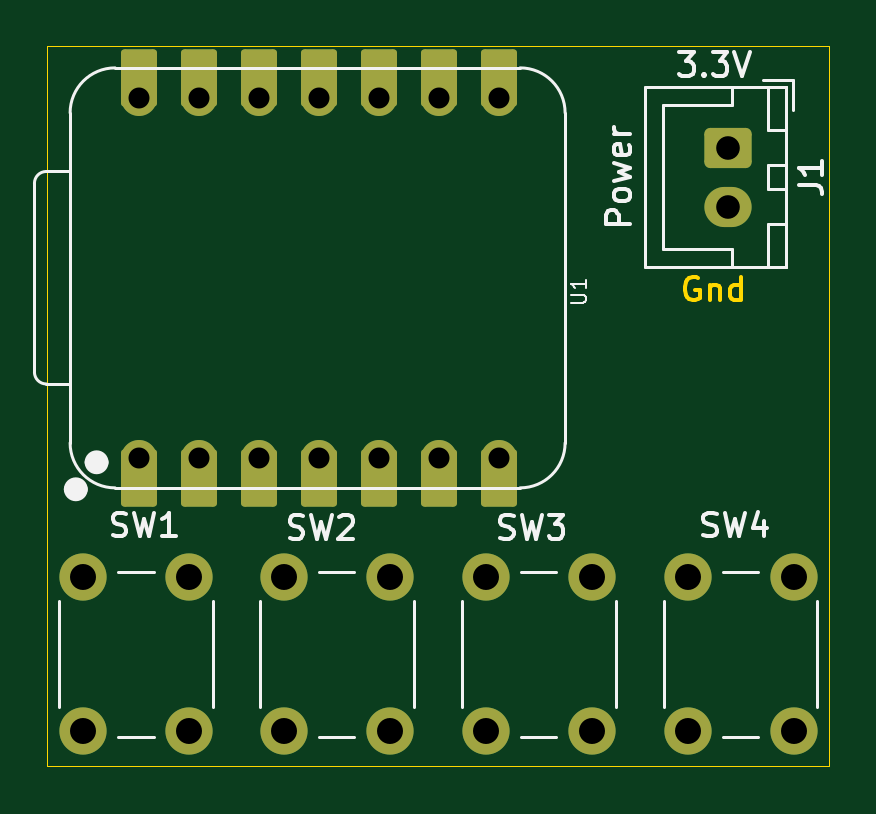
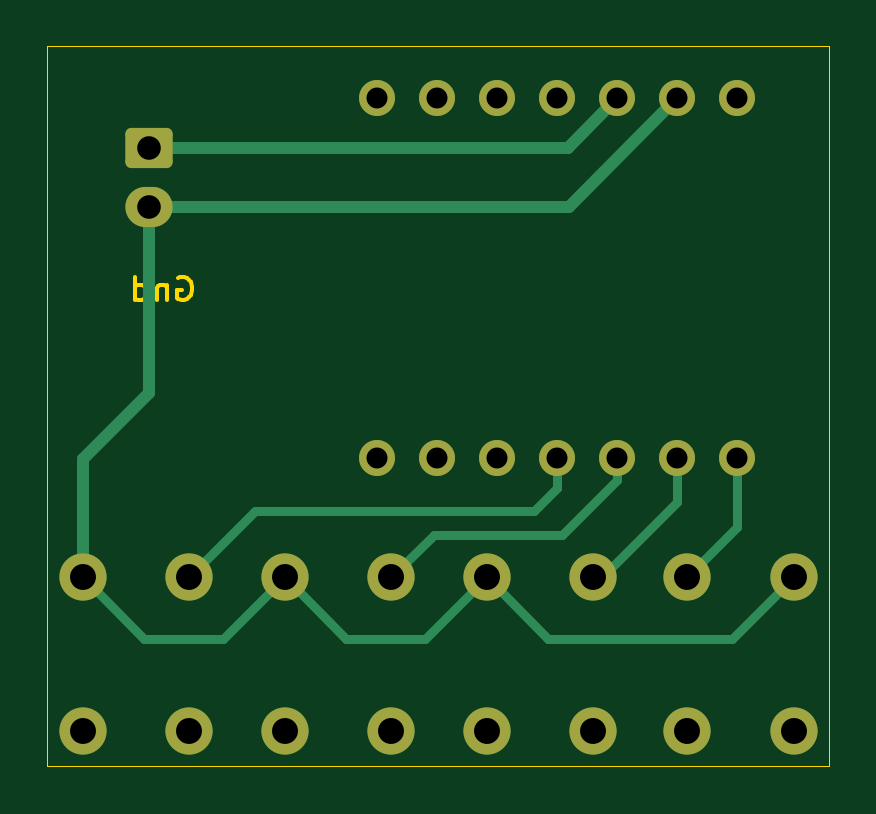
Circuit board: 10 layer files. Board 33.1 x 30.5 mm.
- bottom_copper: ESP32C6_buttons-B_Cu.gbr (5180 bytes)
- bottom_mask: ESP32C6_buttons-B_Mask.gbr (2064 bytes)
- paste: ESP32C6_buttons-B_Paste.gbr (468 bytes)
- bottom_silk: ESP32C6_buttons-B_Silkscreen.gbr (469 bytes)
- outline: ESP32C6_buttons-Edge_Cuts.gbr (2267 bytes)
- top_copper: ESP32C6_buttons-F_Cu.gbr (4236 bytes)
- top_mask: ESP32C6_buttons-F_Mask.gbr (2727 bytes)
- paste: ESP32C6_buttons-F_Paste.gbr (468 bytes)
- top_silk: ESP32C6_buttons-F_Silkscreen.gbr (13964 bytes)
- drill: ESP32C6_buttons.drl (872 bytes)

=== bottom_copper: ESP32C6_buttons-B_Cu.gbr ===
%TF.GenerationSoftware,KiCad,Pcbnew,9.0.7*%
%TF.CreationDate,2026-04-10T16:46:06-04:00*%
%TF.ProjectId,ESP32C6_buttons,45535033-3243-4365-9f62-7574746f6e73,rev?*%
%TF.SameCoordinates,PX94de5a0PY4d70380*%
%TF.FileFunction,Copper,L2,Bot*%
%TF.FilePolarity,Positive*%
%FSLAX46Y46*%
G04 Gerber Fmt 4.6, Leading zero omitted, Abs format (unit mm)*
G04 Created by KiCad (PCBNEW 9.0.7) date 2026-04-10 16:46:06*
%MOMM*%
%LPD*%
G01*
G04 APERTURE LIST*
G04 Aperture macros list*
%AMRoundRect*
0 Rectangle with rounded corners*
0 $1 Rounding radius*
0 $2 $3 $4 $5 $6 $7 $8 $9 X,Y pos of 4 corners*
0 Add a 4 corners polygon primitive as box body*
4,1,4,$2,$3,$4,$5,$6,$7,$8,$9,$2,$3,0*
0 Add four circle primitives for the rounded corners*
1,1,$1+$1,$2,$3*
1,1,$1+$1,$4,$5*
1,1,$1+$1,$6,$7*
1,1,$1+$1,$8,$9*
0 Add four rect primitives between the rounded corners*
20,1,$1+$1,$2,$3,$4,$5,0*
20,1,$1+$1,$4,$5,$6,$7,0*
20,1,$1+$1,$6,$7,$8,$9,0*
20,1,$1+$1,$8,$9,$2,$3,0*%
G04 Aperture macros list end*
%TA.AperFunction,ComponentPad*%
%ADD10C,2.000000*%
%TD*%
%TA.AperFunction,ComponentPad*%
%ADD11RoundRect,0.250000X-0.750000X0.600000X-0.750000X-0.600000X0.750000X-0.600000X0.750000X0.600000X0*%
%TD*%
%TA.AperFunction,ComponentPad*%
%ADD12O,2.000000X1.700000*%
%TD*%
%TA.AperFunction,ComponentPad*%
%ADD13C,1.524000*%
%TD*%
%TA.AperFunction,Conductor*%
%ADD14C,0.400000*%
%TD*%
%TA.AperFunction,Conductor*%
%ADD15C,0.500000*%
%TD*%
G04 APERTURE END LIST*
D10*
%TO.P,SW1,2,2*%
%TO.N,Net-(U1-GPIO0{slash}A0{slash}D0)*%
X6000000Y-22500000D03*
X6000000Y-29000000D03*
%TO.P,SW1,1,1*%
%TO.N,GND*%
X1500000Y-22500000D03*
X1500000Y-29000000D03*
%TD*%
%TO.P,SW2,2,2*%
%TO.N,Net-(U1-GPIO1{slash}A1{slash}D1)*%
X10000000Y-29000000D03*
X10000000Y-22500000D03*
%TO.P,SW2,1,1*%
%TO.N,GND*%
X14500000Y-29000000D03*
X14500000Y-22500000D03*
%TD*%
%TO.P,SW3,2,2*%
%TO.N,Net-(U1-GPIO2{slash}A2{slash}D2)*%
X18550000Y-29000000D03*
X18550000Y-22500000D03*
%TO.P,SW3,1,1*%
%TO.N,GND*%
X23050000Y-29000000D03*
X23050000Y-22500000D03*
%TD*%
%TO.P,SW4,1,1*%
%TO.N,GND*%
X31600000Y-22500000D03*
X31600000Y-29000000D03*
%TO.P,SW4,2,2*%
%TO.N,Net-(U1-GPIO21{slash}D3)*%
X27100000Y-22500000D03*
X27100000Y-29000000D03*
%TD*%
D11*
%TO.P,J1,1,Pin_1*%
%TO.N,+3V3*%
X28800000Y-4300000D03*
D12*
%TO.P,J1,2,Pin_2*%
%TO.N,GND*%
X28800000Y-6800000D03*
%TD*%
D13*
%TO.P,U1,1,GPIO0/A0/D0*%
%TO.N,Net-(U1-GPIO0{slash}A0{slash}D0)*%
X3882500Y-17436000D03*
%TO.P,U1,2,GPIO1/A1/D1*%
%TO.N,Net-(U1-GPIO1{slash}A1{slash}D1)*%
X6422500Y-17436000D03*
%TO.P,U1,3,GPIO2/A2/D2*%
%TO.N,Net-(U1-GPIO2{slash}A2{slash}D2)*%
X8962500Y-17436000D03*
%TO.P,U1,4,GPIO21/D3*%
%TO.N,Net-(U1-GPIO21{slash}D3)*%
X11502500Y-17436000D03*
%TO.P,U1,5,GPIO22/D4/SDA*%
%TO.N,unconnected-(U1-GPIO22{slash}D4{slash}SDA-Pad5)*%
X14042500Y-17436000D03*
%TO.P,U1,6,GPIO23/D5/SCL*%
%TO.N,unconnected-(U1-GPIO23{slash}D5{slash}SCL-Pad6)*%
X16582500Y-17436000D03*
%TO.P,U1,7,GPIO16/D6/TX*%
%TO.N,unconnected-(U1-GPIO16{slash}D6{slash}TX-Pad7)*%
X19122500Y-17436000D03*
%TO.P,U1,8,GPIO17/D7/RX*%
%TO.N,unconnected-(U1-GPIO17{slash}D7{slash}RX-Pad8)*%
X19122500Y-2196000D03*
%TO.P,U1,9,GPIO19/D8/SCK*%
%TO.N,unconnected-(U1-GPIO19{slash}D8{slash}SCK-Pad9)*%
X16582500Y-2196000D03*
%TO.P,U1,10,GPIO20/D9/MISO*%
%TO.N,unconnected-(U1-GPIO20{slash}D9{slash}MISO-Pad10)*%
X14042500Y-2196000D03*
%TO.P,U1,11,GPIO18/D10/MOSI*%
%TO.N,unconnected-(U1-GPIO18{slash}D10{slash}MOSI-Pad11)*%
X11502500Y-2196000D03*
%TO.P,U1,12,3V3*%
%TO.N,+3V3*%
X8962500Y-2196000D03*
%TO.P,U1,13,GND*%
%TO.N,GND*%
X6422500Y-2196000D03*
%TO.P,U1,14,VBUS*%
%TO.N,unconnected-(U1-VBUS-Pad14)*%
X3882500Y-2196000D03*
%TD*%
D14*
%TO.N,Net-(U1-GPIO0{slash}A0{slash}D0)*%
X3882500Y-20382500D02*
X6000000Y-22500000D01*
X3882500Y-17436000D02*
X3882500Y-20382500D01*
%TO.N,Net-(U1-GPIO1{slash}A1{slash}D1)*%
X6422500Y-19322500D02*
X9600000Y-22500000D01*
X9600000Y-22500000D02*
X10000000Y-22500000D01*
X6422500Y-17436000D02*
X6422500Y-19322500D01*
%TO.N,Net-(U1-GPIO2{slash}A2{slash}D2)*%
X16750000Y-20700000D02*
X18550000Y-22500000D01*
X11300000Y-20700000D02*
X16750000Y-20700000D01*
X8962500Y-18362500D02*
X11300000Y-20700000D01*
X8962500Y-17436000D02*
X8962500Y-18362500D01*
%TO.N,Net-(U1-GPIO21{slash}D3)*%
X24300000Y-19700000D02*
X27100000Y-22500000D01*
X12500000Y-19700000D02*
X24300000Y-19700000D01*
X11502500Y-18702500D02*
X12500000Y-19700000D01*
X11502500Y-17436000D02*
X11502500Y-18702500D01*
%TO.N,GND*%
X25650000Y-25100000D02*
X23050000Y-22500000D01*
X29000000Y-25100000D02*
X25650000Y-25100000D01*
X31600000Y-22500000D02*
X29000000Y-25100000D01*
X20450000Y-25100000D02*
X17100000Y-25100000D01*
X17100000Y-25100000D02*
X14500000Y-22500000D01*
X23050000Y-22500000D02*
X20450000Y-25100000D01*
X4100000Y-25100000D02*
X1500000Y-22500000D01*
X14500000Y-22500000D02*
X11900000Y-25100000D01*
X11900000Y-25100000D02*
X4100000Y-25100000D01*
D15*
X31600000Y-17500000D02*
X31600000Y-22500000D01*
X28800000Y-14700000D02*
X31600000Y-17500000D01*
X28800000Y-6800000D02*
X28800000Y-14700000D01*
X11026500Y-6800000D02*
X6422500Y-2196000D01*
%TO.N,+3V3*%
X11066500Y-4300000D02*
X28800000Y-4300000D01*
X8962500Y-2196000D02*
X11066500Y-4300000D01*
%TO.N,GND*%
X28800000Y-6800000D02*
X11026500Y-6800000D01*
%TD*%
M02*

=== bottom_mask: ESP32C6_buttons-B_Mask.gbr (2064 bytes, source withheld) ===
=== paste: ESP32C6_buttons-B_Paste.gbr ===
%TF.GenerationSoftware,KiCad,Pcbnew,9.0.7*%
%TF.CreationDate,2026-04-10T16:46:06-04:00*%
%TF.ProjectId,ESP32C6_buttons,45535033-3243-4365-9f62-7574746f6e73,rev?*%
%TF.SameCoordinates,PX94de5a0PY4d70380*%
%TF.FileFunction,Paste,Bot*%
%TF.FilePolarity,Positive*%
%FSLAX46Y46*%
G04 Gerber Fmt 4.6, Leading zero omitted, Abs format (unit mm)*
G04 Created by KiCad (PCBNEW 9.0.7) date 2026-04-10 16:46:06*
%MOMM*%
%LPD*%
G01*
G04 APERTURE LIST*
G04 APERTURE END LIST*
M02*

=== bottom_silk: ESP32C6_buttons-B_Silkscreen.gbr ===
%TF.GenerationSoftware,KiCad,Pcbnew,9.0.7*%
%TF.CreationDate,2026-04-10T16:46:06-04:00*%
%TF.ProjectId,ESP32C6_buttons,45535033-3243-4365-9f62-7574746f6e73,rev?*%
%TF.SameCoordinates,PX94de5a0PY4d70380*%
%TF.FileFunction,Legend,Bot*%
%TF.FilePolarity,Positive*%
%FSLAX46Y46*%
G04 Gerber Fmt 4.6, Leading zero omitted, Abs format (unit mm)*
G04 Created by KiCad (PCBNEW 9.0.7) date 2026-04-10 16:46:06*
%MOMM*%
%LPD*%
G01*
G04 APERTURE LIST*
G04 APERTURE END LIST*
M02*

=== outline: ESP32C6_buttons-Edge_Cuts.gbr ===
%TF.GenerationSoftware,KiCad,Pcbnew,9.0.7*%
%TF.CreationDate,2026-04-10T16:46:06-04:00*%
%TF.ProjectId,ESP32C6_buttons,45535033-3243-4365-9f62-7574746f6e73,rev?*%
%TF.SameCoordinates,PX94de5a0PY4d70380*%
%TF.FileFunction,Profile,NP*%
%FSLAX46Y46*%
G04 Gerber Fmt 4.6, Leading zero omitted, Abs format (unit mm)*
G04 Created by KiCad (PCBNEW 9.0.7) date 2026-04-10 16:46:06*
%MOMM*%
%LPD*%
G01*
G04 APERTURE LIST*
%ADD10C,0.150000*%
%TA.AperFunction,Profile*%
%ADD11C,0.050000*%
%TD*%
G04 APERTURE END LIST*
D10*
X27560588Y-9817438D02*
X27465350Y-9769819D01*
X27465350Y-9769819D02*
X27322493Y-9769819D01*
X27322493Y-9769819D02*
X27179636Y-9817438D01*
X27179636Y-9817438D02*
X27084398Y-9912676D01*
X27084398Y-9912676D02*
X27036779Y-10007914D01*
X27036779Y-10007914D02*
X26989160Y-10198390D01*
X26989160Y-10198390D02*
X26989160Y-10341247D01*
X26989160Y-10341247D02*
X27036779Y-10531723D01*
X27036779Y-10531723D02*
X27084398Y-10626961D01*
X27084398Y-10626961D02*
X27179636Y-10722200D01*
X27179636Y-10722200D02*
X27322493Y-10769819D01*
X27322493Y-10769819D02*
X27417731Y-10769819D01*
X27417731Y-10769819D02*
X27560588Y-10722200D01*
X27560588Y-10722200D02*
X27608207Y-10674580D01*
X27608207Y-10674580D02*
X27608207Y-10341247D01*
X27608207Y-10341247D02*
X27417731Y-10341247D01*
X28036779Y-10103152D02*
X28036779Y-10769819D01*
X28036779Y-10198390D02*
X28084398Y-10150771D01*
X28084398Y-10150771D02*
X28179636Y-10103152D01*
X28179636Y-10103152D02*
X28322493Y-10103152D01*
X28322493Y-10103152D02*
X28417731Y-10150771D01*
X28417731Y-10150771D02*
X28465350Y-10246009D01*
X28465350Y-10246009D02*
X28465350Y-10769819D01*
X29370112Y-10769819D02*
X29370112Y-9769819D01*
X29370112Y-10722200D02*
X29274874Y-10769819D01*
X29274874Y-10769819D02*
X29084398Y-10769819D01*
X29084398Y-10769819D02*
X28989160Y-10722200D01*
X28989160Y-10722200D02*
X28941541Y-10674580D01*
X28941541Y-10674580D02*
X28893922Y-10579342D01*
X28893922Y-10579342D02*
X28893922Y-10293628D01*
X28893922Y-10293628D02*
X28941541Y-10198390D01*
X28941541Y-10198390D02*
X28989160Y-10150771D01*
X28989160Y-10150771D02*
X29084398Y-10103152D01*
X29084398Y-10103152D02*
X29274874Y-10103152D01*
X29274874Y-10103152D02*
X29370112Y-10150771D01*
D11*
X0Y0D02*
X33100000Y0D01*
X33100000Y-30500000D01*
X0Y-30500000D01*
X0Y0D01*
M02*

=== top_copper: ESP32C6_buttons-F_Cu.gbr ===
%TF.GenerationSoftware,KiCad,Pcbnew,9.0.7*%
%TF.CreationDate,2026-04-10T16:46:06-04:00*%
%TF.ProjectId,ESP32C6_buttons,45535033-3243-4365-9f62-7574746f6e73,rev?*%
%TF.SameCoordinates,PX94de5a0PY4d70380*%
%TF.FileFunction,Copper,L1,Top*%
%TF.FilePolarity,Positive*%
%FSLAX46Y46*%
G04 Gerber Fmt 4.6, Leading zero omitted, Abs format (unit mm)*
G04 Created by KiCad (PCBNEW 9.0.7) date 2026-04-10 16:46:06*
%MOMM*%
%LPD*%
G01*
G04 APERTURE LIST*
G04 Aperture macros list*
%AMRoundRect*
0 Rectangle with rounded corners*
0 $1 Rounding radius*
0 $2 $3 $4 $5 $6 $7 $8 $9 X,Y pos of 4 corners*
0 Add a 4 corners polygon primitive as box body*
4,1,4,$2,$3,$4,$5,$6,$7,$8,$9,$2,$3,0*
0 Add four circle primitives for the rounded corners*
1,1,$1+$1,$2,$3*
1,1,$1+$1,$4,$5*
1,1,$1+$1,$6,$7*
1,1,$1+$1,$8,$9*
0 Add four rect primitives between the rounded corners*
20,1,$1+$1,$2,$3,$4,$5,0*
20,1,$1+$1,$4,$5,$6,$7,0*
20,1,$1+$1,$6,$7,$8,$9,0*
20,1,$1+$1,$8,$9,$2,$3,0*%
G04 Aperture macros list end*
%TA.AperFunction,ComponentPad*%
%ADD10C,2.000000*%
%TD*%
%TA.AperFunction,ComponentPad*%
%ADD11RoundRect,0.250000X-0.750000X0.600000X-0.750000X-0.600000X0.750000X-0.600000X0.750000X0.600000X0*%
%TD*%
%TA.AperFunction,ComponentPad*%
%ADD12O,2.000000X1.700000*%
%TD*%
%TA.AperFunction,SMDPad,CuDef*%
%ADD13RoundRect,0.152400X-0.609600X1.063600X-0.609600X-1.063600X0.609600X-1.063600X0.609600X1.063600X0*%
%TD*%
%TA.AperFunction,ComponentPad*%
%ADD14C,1.524000*%
%TD*%
%TA.AperFunction,SMDPad,CuDef*%
%ADD15RoundRect,0.152400X0.609600X-1.063600X0.609600X1.063600X-0.609600X1.063600X-0.609600X-1.063600X0*%
%TD*%
G04 APERTURE END LIST*
D10*
%TO.P,SW1,2,2*%
%TO.N,Net-(U1-GPIO0{slash}A0{slash}D0)*%
X6000000Y-22500000D03*
X6000000Y-29000000D03*
%TO.P,SW1,1,1*%
%TO.N,GND*%
X1500000Y-22500000D03*
X1500000Y-29000000D03*
%TD*%
%TO.P,SW2,2,2*%
%TO.N,Net-(U1-GPIO1{slash}A1{slash}D1)*%
X10000000Y-29000000D03*
X10000000Y-22500000D03*
%TO.P,SW2,1,1*%
%TO.N,GND*%
X14500000Y-29000000D03*
X14500000Y-22500000D03*
%TD*%
%TO.P,SW3,2,2*%
%TO.N,Net-(U1-GPIO2{slash}A2{slash}D2)*%
X18550000Y-29000000D03*
X18550000Y-22500000D03*
%TO.P,SW3,1,1*%
%TO.N,GND*%
X23050000Y-29000000D03*
X23050000Y-22500000D03*
%TD*%
%TO.P,SW4,1,1*%
%TO.N,GND*%
X31600000Y-22500000D03*
X31600000Y-29000000D03*
%TO.P,SW4,2,2*%
%TO.N,Net-(U1-GPIO21{slash}D3)*%
X27100000Y-22500000D03*
X27100000Y-29000000D03*
%TD*%
D11*
%TO.P,J1,1,Pin_1*%
%TO.N,+3V3*%
X28800000Y-4300000D03*
D12*
%TO.P,J1,2,Pin_2*%
%TO.N,GND*%
X28800000Y-6800000D03*
%TD*%
D13*
%TO.P,U1,1,GPIO0/A0/D0*%
%TO.N,Net-(U1-GPIO0{slash}A0{slash}D0)*%
X3882500Y-18271000D03*
D14*
X3882500Y-17436000D03*
D13*
%TO.P,U1,2,GPIO1/A1/D1*%
%TO.N,Net-(U1-GPIO1{slash}A1{slash}D1)*%
X6422500Y-18271000D03*
D14*
X6422500Y-17436000D03*
D13*
%TO.P,U1,3,GPIO2/A2/D2*%
%TO.N,Net-(U1-GPIO2{slash}A2{slash}D2)*%
X8962500Y-18271000D03*
D14*
X8962500Y-17436000D03*
D13*
%TO.P,U1,4,GPIO21/D3*%
%TO.N,Net-(U1-GPIO21{slash}D3)*%
X11502500Y-18271000D03*
D14*
X11502500Y-17436000D03*
D13*
%TO.P,U1,5,GPIO22/D4/SDA*%
%TO.N,unconnected-(U1-GPIO22{slash}D4{slash}SDA-Pad5)*%
X14042500Y-18271000D03*
D14*
X14042500Y-17436000D03*
D13*
%TO.P,U1,6,GPIO23/D5/SCL*%
%TO.N,unconnected-(U1-GPIO23{slash}D5{slash}SCL-Pad6)*%
X16582500Y-18271000D03*
D14*
X16582500Y-17436000D03*
D13*
%TO.P,U1,7,GPIO16/D6/TX*%
%TO.N,unconnected-(U1-GPIO16{slash}D6{slash}TX-Pad7)*%
X19122500Y-18271000D03*
D14*
X19122500Y-17436000D03*
%TO.P,U1,8,GPIO17/D7/RX*%
%TO.N,unconnected-(U1-GPIO17{slash}D7{slash}RX-Pad8)*%
X19122500Y-2196000D03*
D15*
X19122500Y-1361000D03*
D14*
%TO.P,U1,9,GPIO19/D8/SCK*%
%TO.N,unconnected-(U1-GPIO19{slash}D8{slash}SCK-Pad9)*%
X16582500Y-2196000D03*
D15*
X16582500Y-1361000D03*
D14*
%TO.P,U1,10,GPIO20/D9/MISO*%
%TO.N,unconnected-(U1-GPIO20{slash}D9{slash}MISO-Pad10)*%
X14042500Y-2196000D03*
D15*
X14042500Y-1361000D03*
D14*
%TO.P,U1,11,GPIO18/D10/MOSI*%
%TO.N,unconnected-(U1-GPIO18{slash}D10{slash}MOSI-Pad11)*%
X11502500Y-2196000D03*
D15*
X11502500Y-1361000D03*
D14*
%TO.P,U1,12,3V3*%
%TO.N,+3V3*%
X8962500Y-2196000D03*
D15*
X8962500Y-1361000D03*
D14*
%TO.P,U1,13,GND*%
%TO.N,GND*%
X6422500Y-2196000D03*
D15*
X6422500Y-1361000D03*
D14*
%TO.P,U1,14,VBUS*%
%TO.N,unconnected-(U1-VBUS-Pad14)*%
X3882500Y-2196000D03*
D15*
X3882500Y-1361000D03*
%TD*%
M02*

=== top_mask: ESP32C6_buttons-F_Mask.gbr (2727 bytes, source withheld) ===
=== paste: ESP32C6_buttons-F_Paste.gbr ===
%TF.GenerationSoftware,KiCad,Pcbnew,9.0.7*%
%TF.CreationDate,2026-04-10T16:46:06-04:00*%
%TF.ProjectId,ESP32C6_buttons,45535033-3243-4365-9f62-7574746f6e73,rev?*%
%TF.SameCoordinates,PX94de5a0PY4d70380*%
%TF.FileFunction,Paste,Top*%
%TF.FilePolarity,Positive*%
%FSLAX46Y46*%
G04 Gerber Fmt 4.6, Leading zero omitted, Abs format (unit mm)*
G04 Created by KiCad (PCBNEW 9.0.7) date 2026-04-10 16:46:06*
%MOMM*%
%LPD*%
G01*
G04 APERTURE LIST*
G04 APERTURE END LIST*
M02*

=== top_silk: ESP32C6_buttons-F_Silkscreen.gbr (13964 bytes, source omitted) ===
=== drill: ESP32C6_buttons.drl ===
M48
; DRILL file {KiCad 9.0.7} date 2026-04-10T16:45:54-0400
; FORMAT={-:-/ absolute / metric / decimal}
; #@! TF.CreationDate,2026-04-10T16:45:54-04:00
; #@! TF.GenerationSoftware,Kicad,Pcbnew,9.0.7
; #@! TF.FileFunction,MixedPlating,1,2
FMAT,2
METRIC
; #@! TA.AperFunction,Plated,PTH,ComponentDrill
T1C0.889
; #@! TA.AperFunction,Plated,PTH,ComponentDrill
T2C1.000
; #@! TA.AperFunction,Plated,PTH,ComponentDrill
T3C1.100
%
G90
G05
T1
X3.882Y-2.196
X3.882Y-17.436
X6.422Y-2.196
X6.422Y-17.436
X8.963Y-2.196
X8.963Y-17.436
X11.502Y-2.196
X11.502Y-17.436
X14.042Y-2.196
X14.042Y-17.436
X16.582Y-2.196
X16.582Y-17.436
X19.122Y-2.196
X19.122Y-17.436
T2
X28.8Y-4.3
X28.8Y-6.8
T3
X1.5Y-22.5
X1.5Y-29.0
X6.0Y-22.5
X6.0Y-29.0
X10.0Y-22.5
X10.0Y-29.0
X14.5Y-22.5
X14.5Y-29.0
X18.55Y-22.5
X18.55Y-29.0
X23.05Y-22.5
X23.05Y-29.0
X27.1Y-22.5
X27.1Y-29.0
X31.6Y-22.5
X31.6Y-29.0
M30
